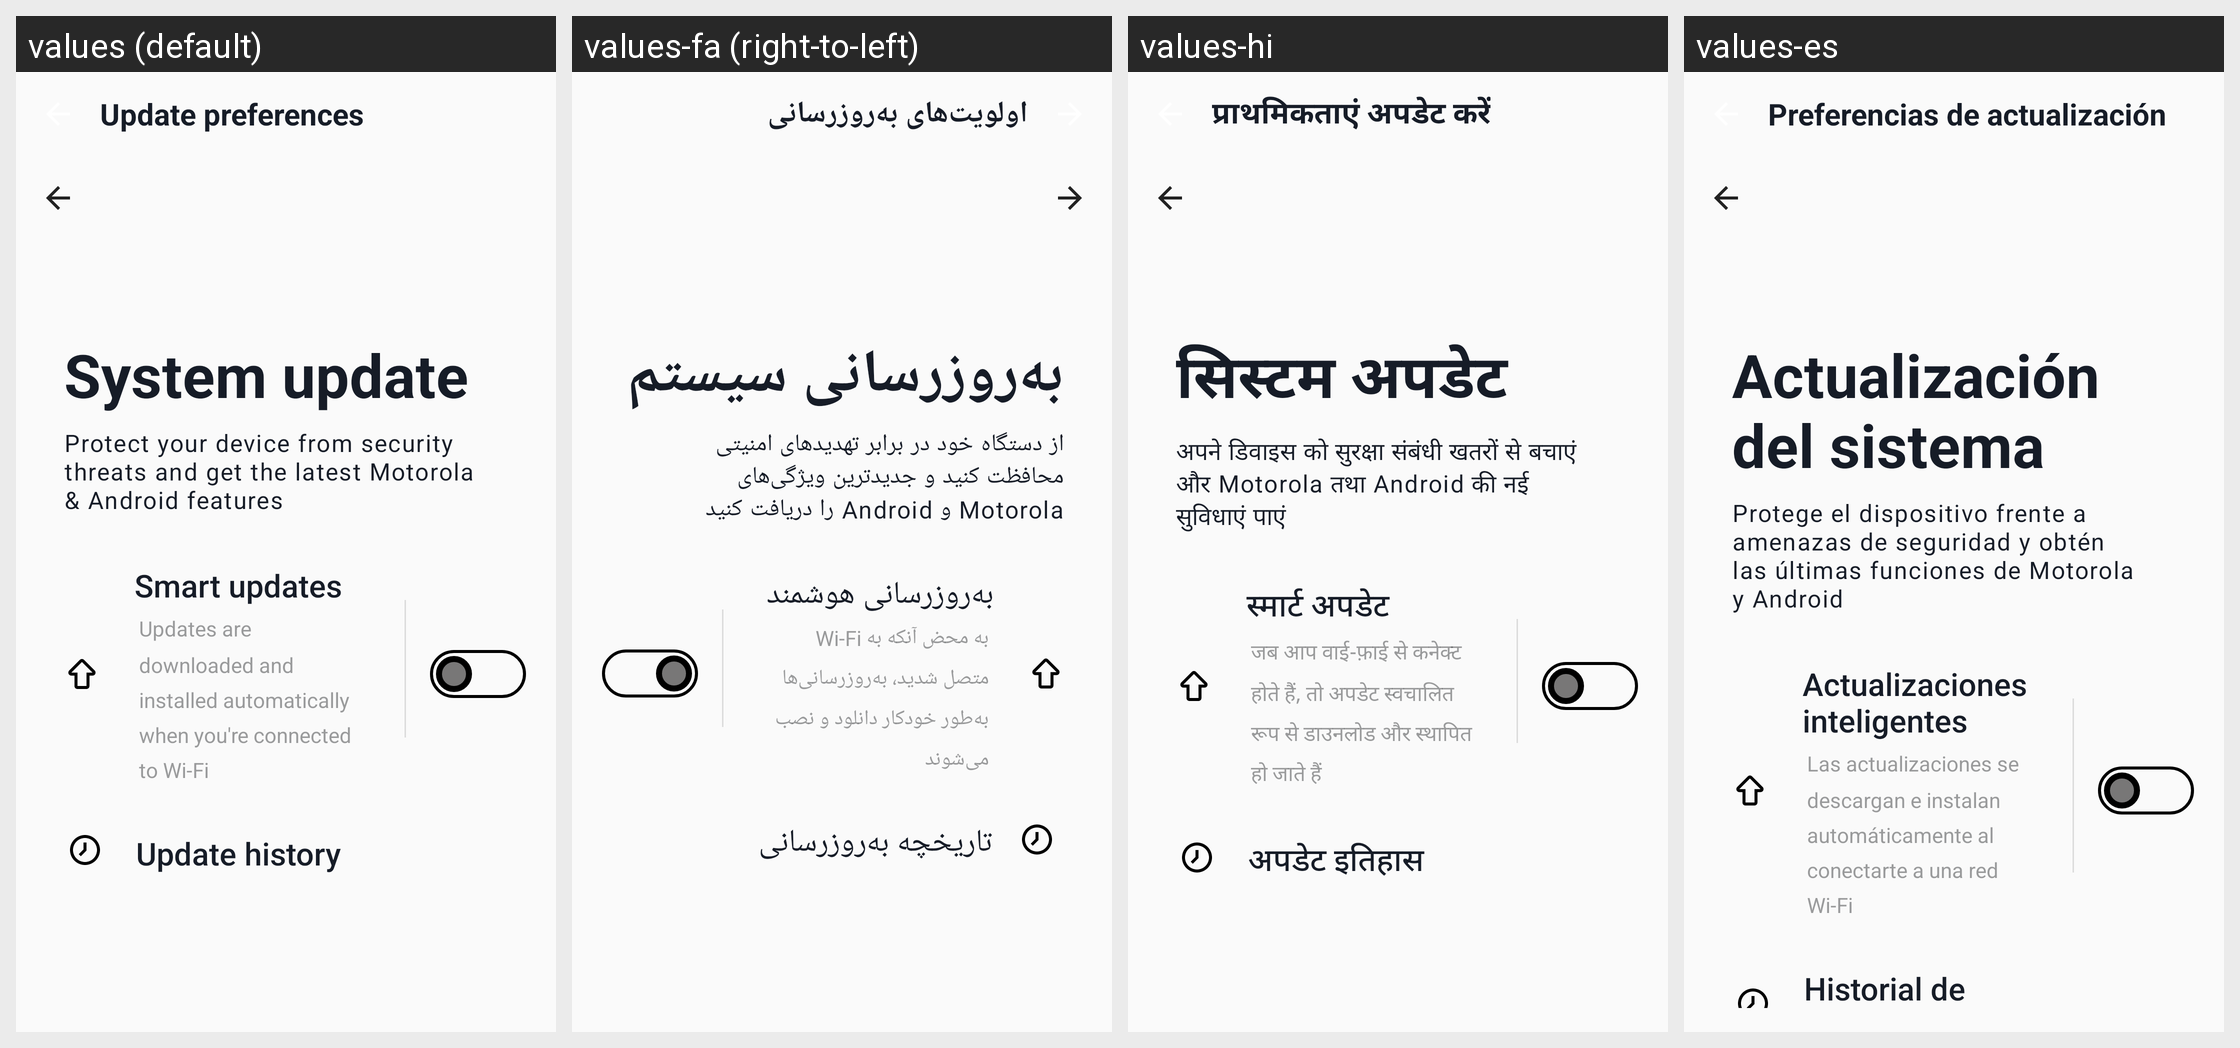

Here is an Android app screen in its default locale and in the app's own translations. Write out the translated-string differences for the strings that appear on this screen.
Android screen res/layout/update_preference.xml rendered under 4 locales, left to right: values (default), values-fa (right-to-left), values-hi, values-es. Device: Nexus 5 (rendered at 1080×1920; each locale shown at half size, 540×960, under a caption strip naming it); theme AppTheme.
Other locales in the repository, not shown: values-af, values-am, values-ar, values-az-rAZ, values-be, values-bg, values-bn-rBD, values-ca, values-chr-rUS, values-cs, values-da, values-de, values-el, values-en-rGB, values-en-rIN, values-en-rXM, values-es-rUS, values-et, values-fi, values-fr, values-fr-rCA, values-hr, values-hu, values-in, values-it, values-iw, values-ja, values-kgp-rBR, values-km-rKH, values-ko, values-ky, values-lld-rIT, values-lt, values-lv, values-mi, values-mk-rMK, values-mr, values-ms, values-ms-rMY, values-my-rMM, values-nb, values-nl, values-pl, values-pt, values-pt-rBR, values-pt-rPT, values-pt-rXM, values-ro, values-ru, values-rw, values-si-rLK, values-sk, values-sl, values-sr, values-sv, values-sw, values-ta-rIN, values-th, values-tl, values-tr, values-uk, values-ur-rPK, values-uz, values-vi, values-xnr-rIN, values-yrl-rBR, values-zh-rCN, values-zh-rHK, values-zh-rTW, values-zu.
Strings drawn on this screen, with the default value and each locale's value (text and hints the layout hard-codes, and strings that could not be matched under every locale, appear in the picture but are not listed):

update_preference
  values: Update preferences
  values-fa: اولویت‌های به‌روزرسانی
  values-hi: प्राथमिकताएं अपडेट करें
  values-es: Preferencias de actualización

system_update
  values: System update
  values-fa: به‌روزرسانی سیستم
  values-hi: सिस्टम अपडेट
  values-es: Actualización del sistema

system_update_desc
  values: Protect your device from security threats and get the latest Motorola & Android features
  values-fa: از دستگاه خود در برابر تهدیدهای امنیتی محافظت کنید و جدیدترین ویژگی‌های Motorola و Android را دریافت کنید
  values-hi: अपने डिवाइस को सुरक्षा संबंधी खतरों से बचाएं और Motorola तथा Android की नई सुविधाएं पाएं
  values-es: Protege el dispositivo frente a amenazas de seguridad y obtén las últimas funciones de Motorola y Android

smart_update_title
  values: Smart updates
  values-fa: به‌روزرسانی هوشمند
  values-hi: स्मार्ट अपडेट
  values-es: Actualizaciones inteligentes

smart_settings_string
  values: Updates are downloaded and installed automatically when you're connected to Wi-Fi
  values-fa: به محض آنکه به Wi-Fi متصل شدید، به‌روزرسانی‌ها به‌طور خودکار دانلود و نصب می‌شوند
  values-hi: जब आप वाई-फ़ाई से कनेक्ट होते हैं, तो अपडेट स्वचालित रूप से डाउनलोड और स्थापित हो जाते हैं
  values-es: Las actualizaciones se descargan e instalan automáticamente al conectarte a una red Wi-Fi

update_history_title
  values: Update history
  values-fa: تاریخچه به‌روزرسانی
  values-hi: अपडेट इतिहास
  values-es: Historial de actualizaciones
